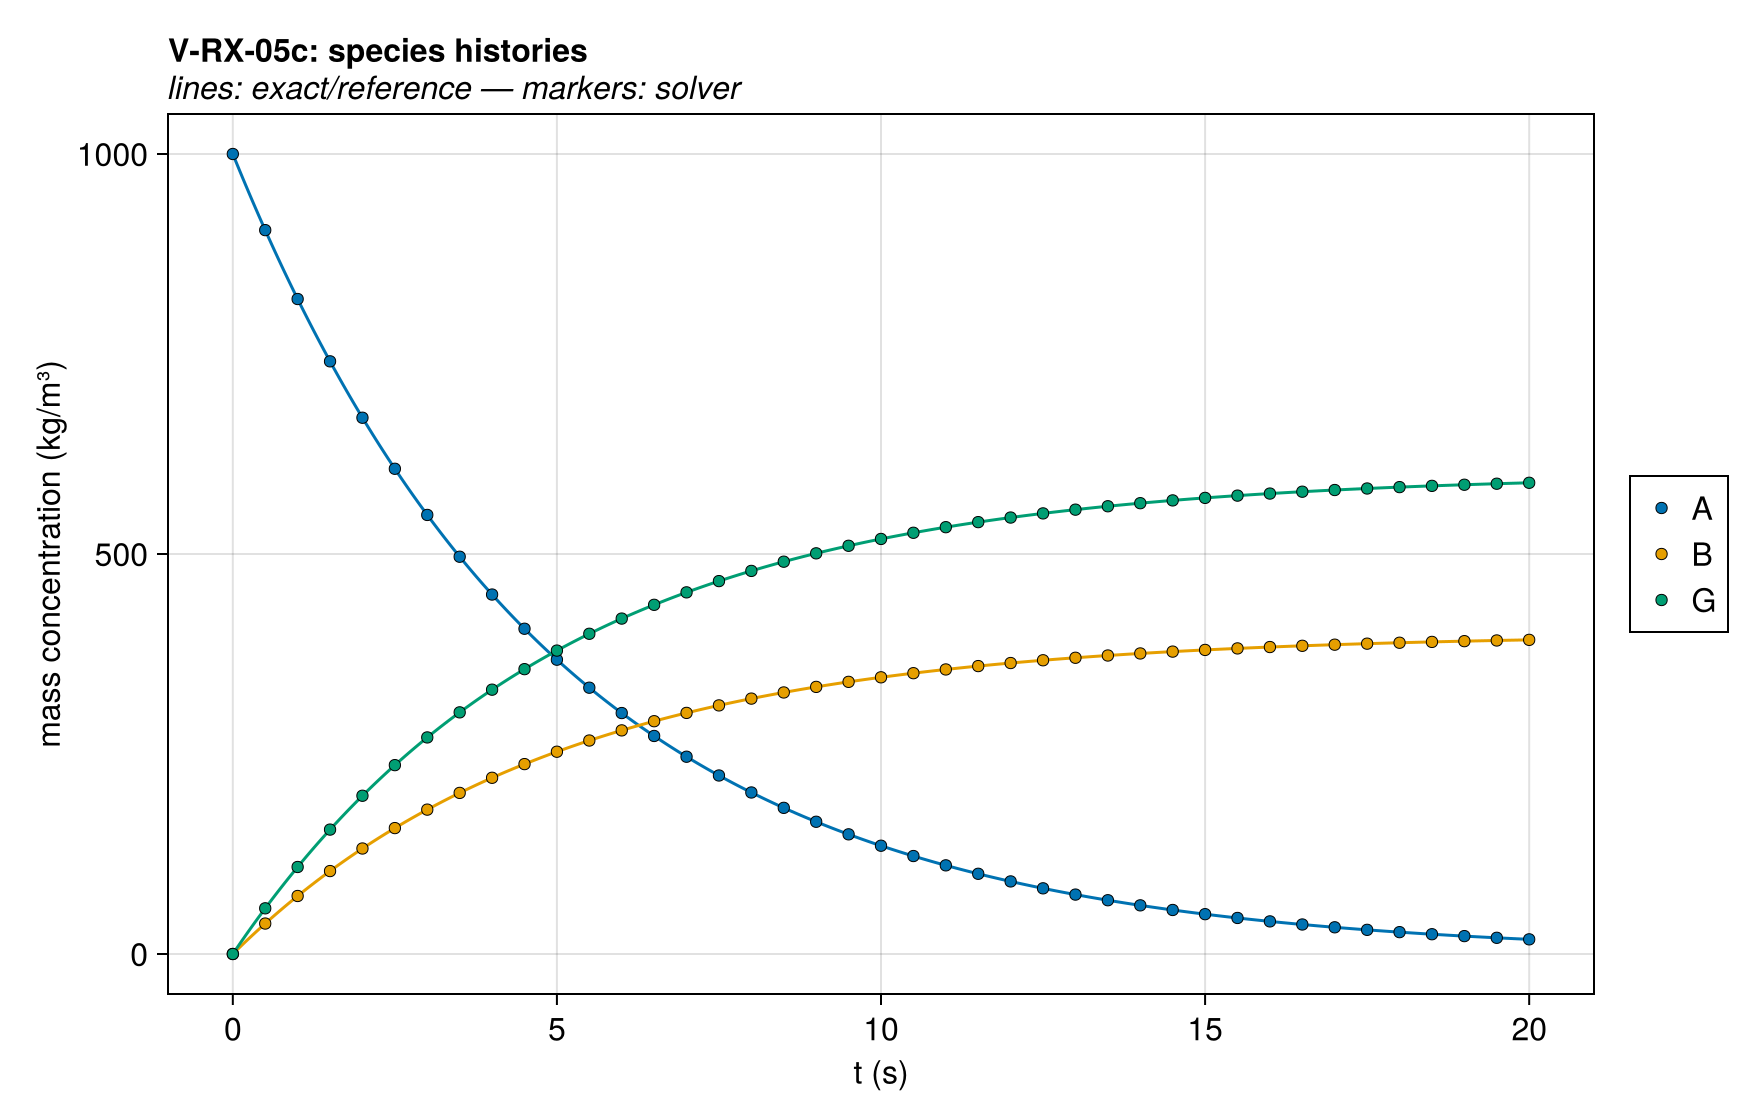

The data file committed next to this chart (first rows):
series, t (s), mass concentration (kg/m³), exact
A, 0.0, 1000, 1000
A, 0.5, 904.8, 904.8
A, 1.0, 818.7, 818.7
A, 1.5, 740.8, 740.8
A, 2.0, 670.3, 670.3
A, 2.5, 606.5, 606.5
A, 3.0, 548.8, 548.8
A, 3.5, 496.6, 496.6
A, 4.0, 449.3, 449.3
A, 4.5, 406.6, 406.6
A, 5.0, 367.9, 367.9
A, 5.5, 332.9, 332.9
A, 6.0, 301.2, 301.2
A, 6.5, 272.5, 272.5
A, 7.0, 246.6, 246.6
A, 7.5, 223.1, 223.1
A, 8.0, 201.9, 201.9
A, 8.5, 182.7, 182.7
A, 9.0, 165.3, 165.3
A, 9.5, 149.6, 149.6
A, 10.0, 135.3, 135.3
A, 10.5, 122.5, 122.5
A, 11.0, 110.8, 110.8
A, 11.5, 100.3, 100.3
A, 12.0, 90.72, 90.72
A, 12.5, 82.08, 82.08
A, 13.0, 74.27, 74.27
A, 13.5, 67.21, 67.21
A, 14.0, 60.81, 60.81
A, 14.5, 55.02, 55.02
A, 15.0, 49.79, 49.79
A, 15.5, 45.05, 45.05
A, 16.0, 40.76, 40.76
A, 16.5, 36.88, 36.88
A, 17.0, 33.37, 33.37
A, 17.5, 30.2, 30.2
A, 18.0, 27.32, 27.32
A, 18.5, 24.72, 24.72
A, 19.0, 22.37, 22.37
A, 19.5, 20.24, 20.24
A, 20.0, 18.32, 18.32
B, 0.0, 0.0, 0.0
B, 0.5, 38.07, 38.07
B, 1.0, 72.51, 72.51
B, 1.5, 103.7, 103.7
B, 2.0, 131.9, 131.9
B, 2.5, 157.4, 157.4
B, 3.0, 180.5, 180.5
B, 3.5, 201.4, 201.4
B, 4.0, 220.3, 220.3
B, 4.5, 237.4, 237.4
B, 5.0, 252.8, 252.8
B, 5.5, 266.9, 266.9
B, 6.0, 279.5, 279.5
B, 6.5, 291, 291
B, 7.0, 301.4, 301.4
B, 7.5, 310.7, 310.7
B, 8.0, 319.2, 319.2
B, 8.5, 326.9, 326.9
B, 9.0, 333.9, 333.9
... 309 more rows
